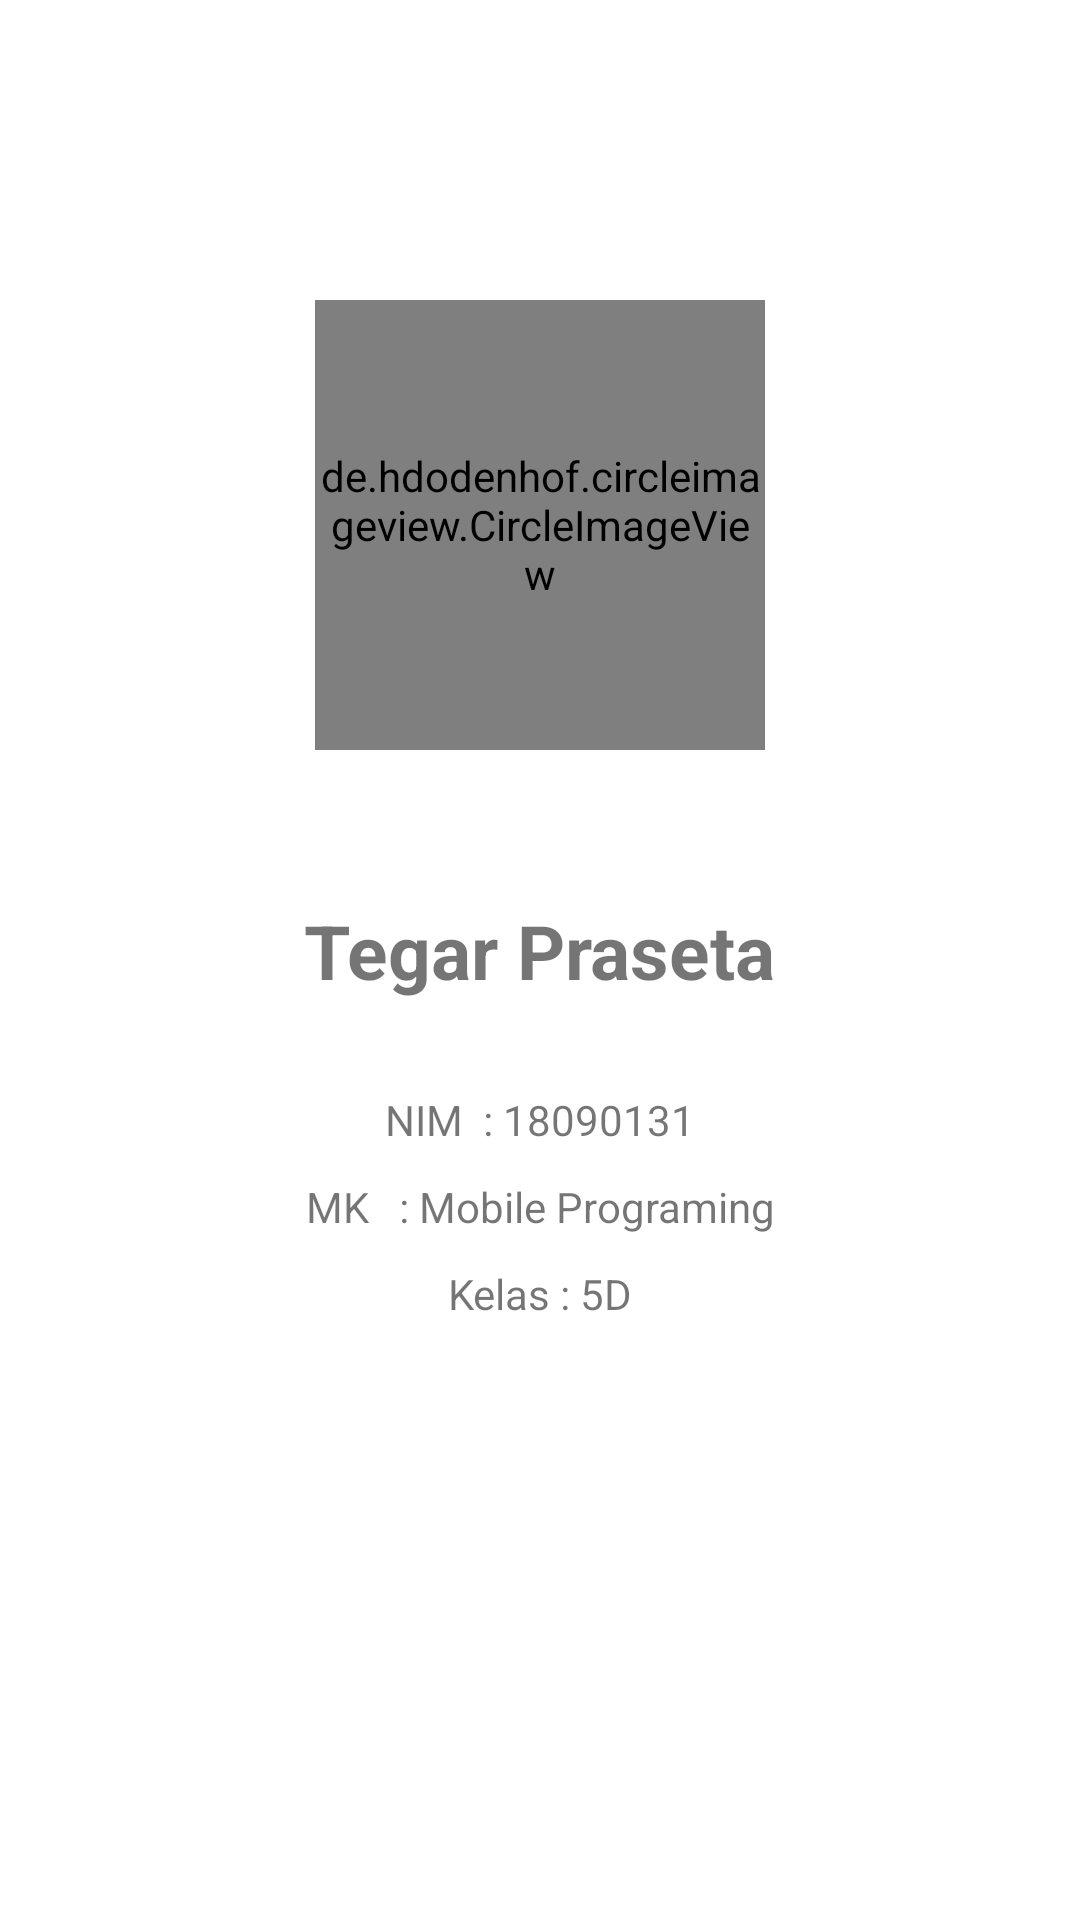

Write the Android layout XML for this screen, with the resource values it uses.
<!-- AndroidManifest.xml: application theme Theme.UTS_Mobile_Tegar -->
<!-- res/layout/activity_tentang_u_t_s.xml -->
<?xml version="1.0" encoding="utf-8"?>
<androidx.constraintlayout.widget.ConstraintLayout 
    xmlns:android="http://schemas.android.com/apk/res/android"
    xmlns:app="http://schemas.android.com/apk/res-auto"
    xmlns:tools="http://schemas.android.com/tools"
    android:layout_width="match_parent"
    android:layout_height="match_parent"
    tools:context=".about.TentangUTS">

    <de.hdodenhof.circleimageview.CircleImageView
        android:id="@+id/iv_about_me"
        android:layout_width="150dp"
        android:layout_height="150dp"
        android:layout_marginTop="100dp"
        android:src="@drawable/prasetya"
        app:layout_constraintEnd_toEndOf="parent"
        app:layout_constraintStart_toStartOf="parent"
        app:layout_constraintTop_toTopOf="parent" />

    <TextView
        android:id="@+id/tv_nama_about"
        android:layout_width="wrap_content"
        android:layout_height="wrap_content"
        android:layout_marginTop="50dp"
        android:text="Tegar Praseta"
        android:textSize="25sp"
        android:textStyle="bold"
        app:layout_constraintEnd_toEndOf="@+id/iv_about_me"
        app:layout_constraintStart_toStartOf="@+id/iv_about_me"
        app:layout_constraintTop_toBottomOf="@+id/iv_about_me" />

    <TextView
        android:id="@+id/tv_nim_about"
        android:layout_width="wrap_content"
        android:layout_height="wrap_content"
        android:layout_marginTop="30dp"
        android:text="NIM  : 18090131"
        app:layout_constraintEnd_toEndOf="@+id/tv_nama_about"
        app:layout_constraintStart_toStartOf="@+id/tv_nama_about"
        app:layout_constraintTop_toBottomOf="@+id/tv_nama_about" />

    <TextView
        android:id="@+id/tv_mk_about"
        android:layout_width="wrap_content"
        android:layout_height="wrap_content"
        android:layout_marginTop="10dp"
        android:text="MK   : Mobile Programing"
        app:layout_constraintEnd_toEndOf="@+id/tv_nama_about"
        app:layout_constraintStart_toStartOf="@+id/tv_nama_about"
        app:layout_constraintTop_toBottomOf="@+id/tv_nim_about" />

    <TextView
        android:id="@+id/tv_kelas_about"
        android:layout_width="wrap_content"
        android:layout_height="wrap_content"
        android:layout_marginTop="10dp"
        android:text="Kelas : 5D"
        app:layout_constraintEnd_toEndOf="@+id/tv_mk_about"
        app:layout_constraintStart_toStartOf="@+id/tv_mk_about"
        app:layout_constraintTop_toBottomOf="@+id/tv_mk_about" />


</androidx.constraintlayout.widget.ConstraintLayout>
<!-- resources referenced by this layout -->
<resources>
  <!-- drawable prasetya: jpg bitmap (drawable, 37313 bytes) -->
  <style name="Theme.UTS_Mobile_Tegar" parent="Theme.MaterialComponents.DayNight.DarkActionBar">
          
          <item name="colorPrimary">@color/purple_500</item>
          <item name="colorPrimaryVariant">@color/purple_700</item>
          <item name="colorOnPrimary">@color/white</item>
          
          <item name="colorSecondary">@color/teal_200</item>
          <item name="colorSecondaryVariant">@color/teal_700</item>
          <item name="colorOnSecondary">@color/black</item>
          
          <item name="android:statusBarColor" tools:targetApi="l">?attr/colorPrimaryVariant</item>
          
      </style>
  <!-- not gathered from this repository: default colours our renderer supplied (Android Studio template values) -->
  <color name="purple_500">#FF6200EE</color>
  <color name="purple_700">#FF3700B3</color>
  <color name="teal_200">#FF03DAC5</color>
  <color name="teal_700">#FF018786</color>
  <color name="black">#FF000000</color>
  <color name="white">#FFFFFFFF</color>
</resources>
